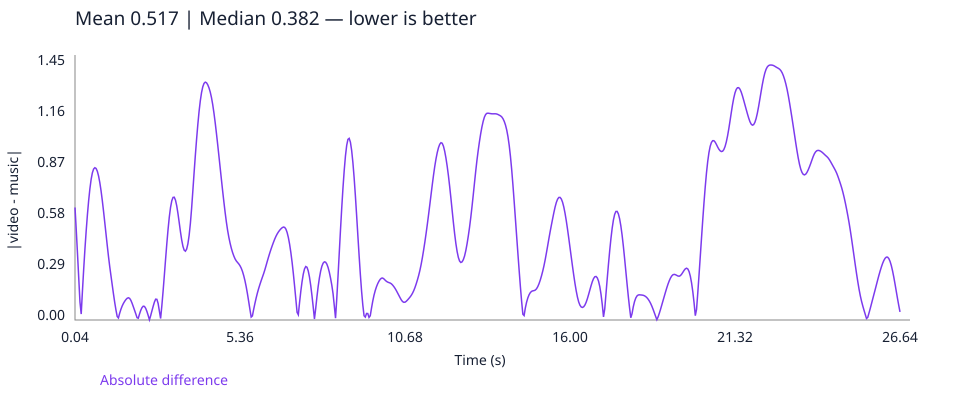

The table this chart was drawn from, first rows:
time_seconds, absolute_difference
0.04, 0.6418
0.08, 0.5146
0.12, 0.3799
0.16, 0.2414
0.2, 0.1025
0.24, 0.03392
0.28, 0.1653
0.32, 0.2891
0.36, 0.4037
0.4, 0.5077
0.44, 0.6003
0.48, 0.681
0.52, 0.7486
0.56, 0.802
0.6, 0.8396
0.64, 0.8612
0.68, 0.8687
0.72, 0.8644
0.76, 0.8485
0.8, 0.8213
0.84, 0.784
0.88, 0.7372
0.92, 0.682
0.96, 0.6209
1.0, 0.5563
1.04, 0.4902
1.08, 0.4246
1.12, 0.3615
1.16, 0.3042
1.2, 0.2519
1.24, 0.2002
1.28, 0.1489
1.32, 0.1007
1.36, 0.05754
1.4, 0.02019
1.44, 0.01152
1.48, 0.03834
1.52, 0.06092
1.56, 0.07942
1.6, 0.09416
1.64, 0.1062
1.68, 0.1162
1.72, 0.1236
1.76, 0.1269
1.8, 0.1236
1.84, 0.1127
1.88, 0.09575
1.92, 0.07601
1.96, 0.05564
2.0, 0.03501
2.04, 0.0134
2.08, 0.01011
2.12, 0.03413
2.16, 0.05516
2.2, 0.07061
2.24, 0.07869
2.28, 0.07737
2.32, 0.06635
2.36, 0.04805
2.4, 0.02562
... 606 more rows
